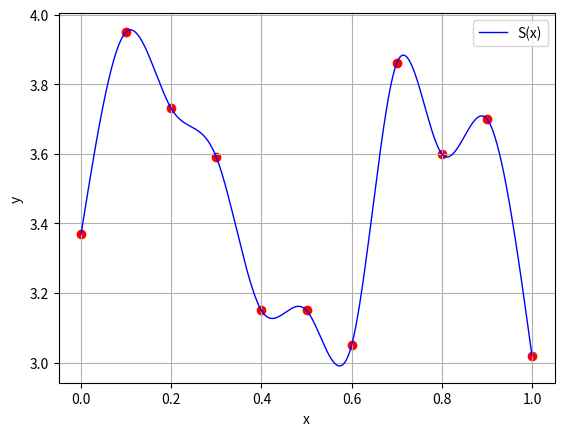
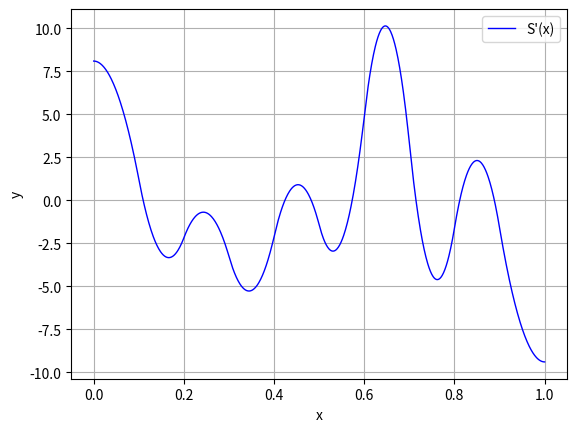

These charts were generated, in order, by the following Python code:
import numpy as np
import matplotlib.pyplot as plt


def qubic_spline_coeff(x_nodes, y_nodes):
    matrix_1 = np.zeros((len(x_nodes), len(x_nodes)))
    for i in range(len(x_nodes)):
        if (i == 0) or (i == (len(x_nodes) - 1)):
            matrix_1[i][i] = 1
        else:
            matrix_1[i][i] = 2 * (x_nodes[i + 2 - 1] - x_nodes[i - 1])
            matrix_1[i][i - 1] = x_nodes[i + 1 - 1] - x_nodes[i - 1]
            matrix_1[i][i + 1] = x_nodes[i + 2 - 1] - x_nodes[i + 1 - 1]
    matrix_1 = np.linalg.inv(matrix_1)

    matrix_2 = np.zeros(len(x_nodes))
    for i in range(1, len(x_nodes) - 1):
        matrix_2[i] = 3 / (x_nodes[i + 2 - 1] - x_nodes[i + 1 - 1]) * (y_nodes[i + 2 - 1] - y_nodes[i + 1 - 1])
        matrix_2[i] -= 3 / (x_nodes[i + 1 - 1] - x_nodes[i - 1]) * (y_nodes[i + 1 - 1] - y_nodes[i - 1])

    matrix_C = matrix_1.dot(matrix_2)  # Матрица коэффициентов С

    matrix_D = []  # Матрица коэффициентов d
    for i in range(len(x_nodes) - 1):
        matrix_D.append((matrix_C[i + 1] - matrix_C[i]) / (3 * (x_nodes[i + 1] - x_nodes[i])))

    matrix_B = []  # Матрица коэффициентов b
    for i in range(len(x_nodes) - 1):
        matrix_B.append(((y_nodes[i + 1] - y_nodes[i]) / (x_nodes[i + 1] - x_nodes[i])) - (
                (x_nodes[i + 1] - x_nodes[i]) * (matrix_C[i + 1] + 2 * matrix_C[i]) / 3))

    qs_coeff = []
    for i in range(len(x_nodes) - 1):
        qs_coeff.append([y_nodes[i], matrix_B[i], matrix_C[i], matrix_D[i]])

    return qs_coeff


def search_index_spline(x, x_nodes):
    if x < x_nodes[0]:
        return 0
    if x > x_nodes[len(x_nodes) - 1]:
        return len(x_nodes) - 1

    index_spline = -1
    index = 0
    while index_spline == -1:
        if (x >= x_nodes[index]) and (x <= x_nodes[index + 1]):
            index_spline = index
        index += 1

    return index_spline


def qubic_spline(x, qs_coeff, x_nodes):
    res = []
    for i in range(len(x)):
        index_spline = search_index_spline(x[i], x_nodes)
        value_y = qs_coeff[index_spline][0]
        value_y += qs_coeff[index_spline][1] * (x[i] - x_nodes[index_spline])
        value_y += qs_coeff[index_spline][2] * ((x[i] - x_nodes[index_spline]) ** 2)
        value_y += qs_coeff[index_spline][3] * ((x[i] - x_nodes[index_spline]) ** 3)
        res.append(value_y)

    return res


def d_qubic_spline(x, qs_coeff, x_nodes):
    res = []
    for i in range(len(x)):
        index_spline = search_index_spline(x[i], x_nodes)
        value_y = qs_coeff[index_spline][1] + 2 * qs_coeff[index_spline][2] * (x[i] - x_nodes[index_spline])
        value_y += 3 * qs_coeff[index_spline][3] * ((x[i] - x_nodes[index_spline]) ** 2)
        res.append(value_y)

    return res



x_i_nodes = [0, 0.1, 0.2, 0.3, 0.4, 0.5, 0.6, 0.7, 0.8, 0.9, 1]
y_i_nodes = [3.37, 3.95, 3.73, 3.59, 3.15, 3.15, 3.05, 3.86, 3.60, 3.70, 3.02]

qs_coeff = qubic_spline_coeff(x_i_nodes, y_i_nodes)

x_max = x_i_nodes[len(x_i_nodes) - 1]
x_min = x_i_nodes[0]
x = np.linspace(x_min, x_max, (x_max - x_min) * 1000, endpoint=True)

# График кубического сплайна
plt.figure(dpi=300)
plt.xlabel('x')
plt.ylabel('y')
plt.grid()

plt.plot(x, qubic_spline(x, qs_coeff, x_i_nodes), color="blue", linewidth=1.0, label="S(x)", linestyle="-")
plt.scatter(x_i_nodes, y_i_nodes, color="red", marker="o")
plt.savefig('.\Figures\CubicSpline.svg')
plt.legend()

plt.show()

# График первой производной кубического сплайна
plt.figure(dpi=300)
plt.xlabel('x')
plt.ylabel('y')
plt.grid()

plt.plot(x, d_qubic_spline(x, qs_coeff, x_i_nodes), color="blue", linewidth=1.0, label="S'(x)", linestyle="-")
plt.savefig('.\Figures\DiffCubicSpline.svg')
plt.legend()

plt.show()
